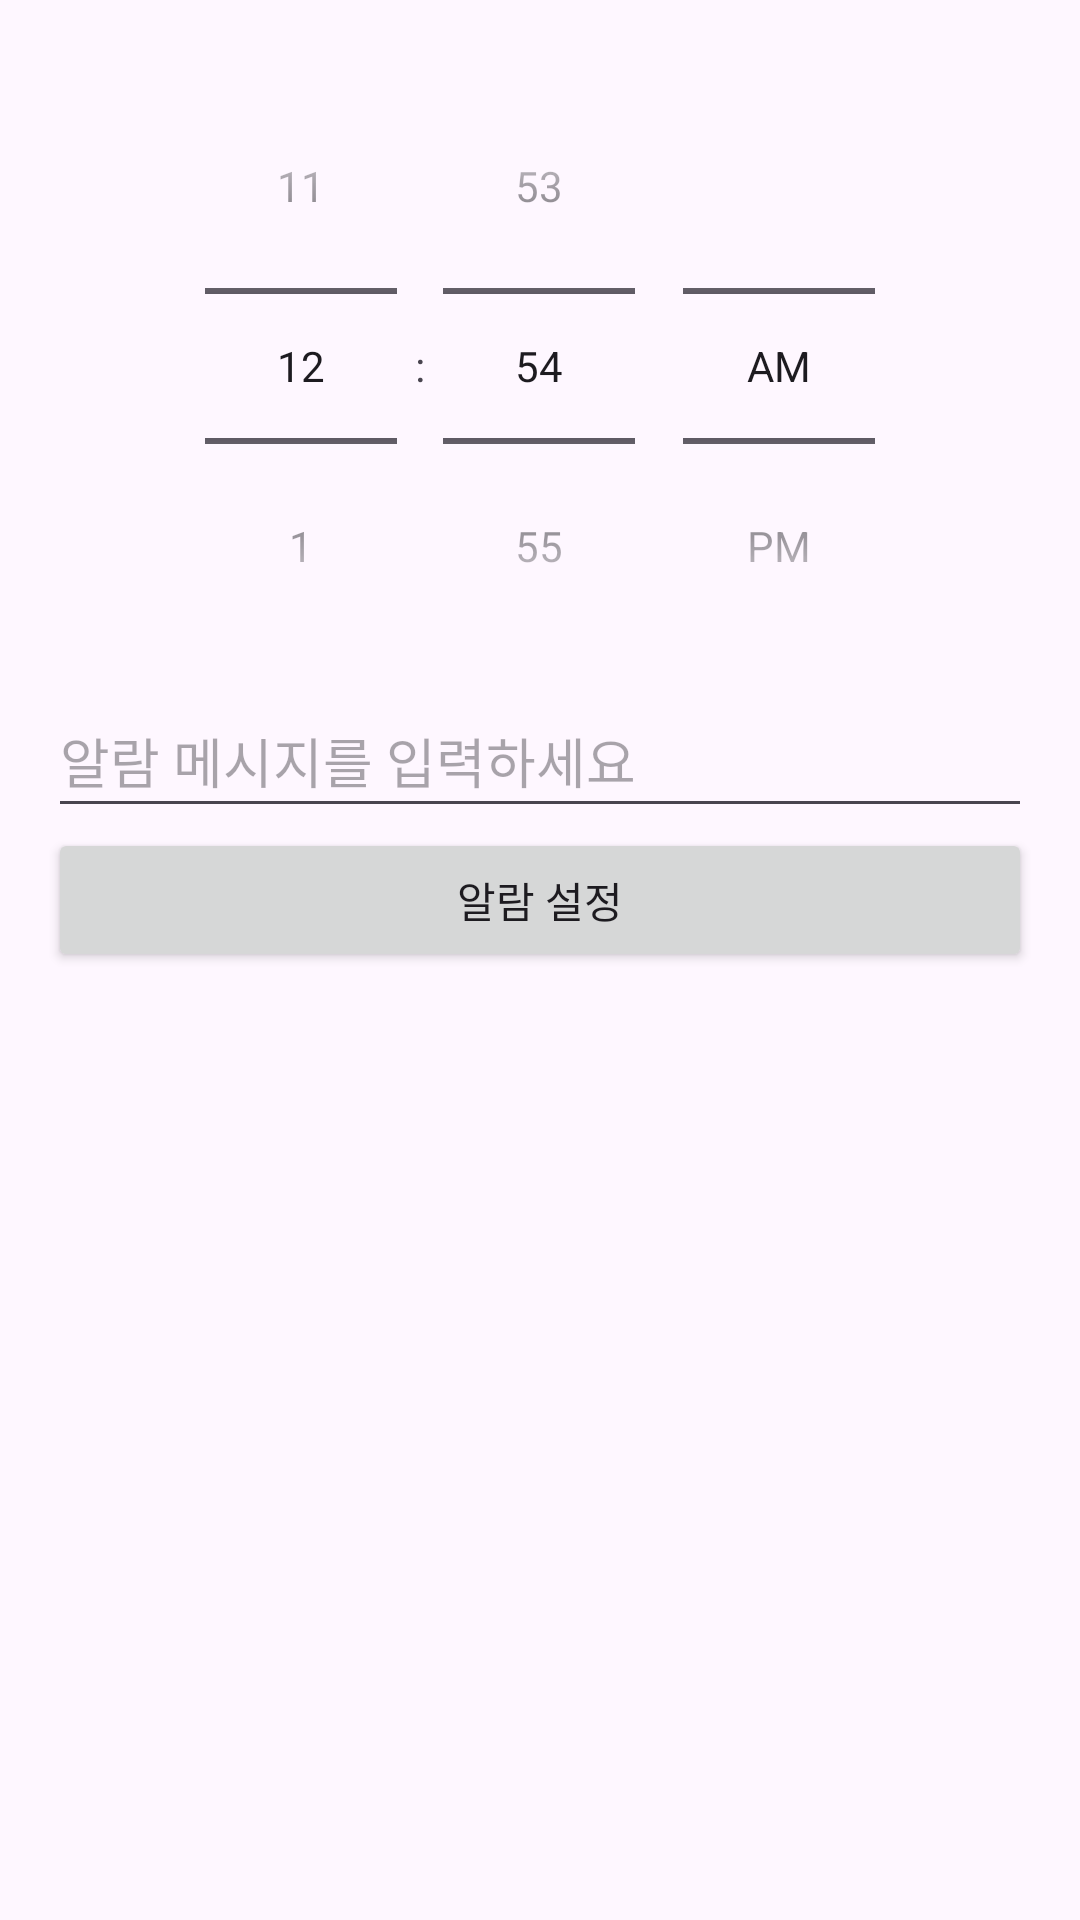

The Android layout XML behind this screen, and the referenced resources:
<!-- AndroidManifest.xml: application theme Theme.My -->
<!-- res/layout/alarm_activity.xml -->
<?xml version="1.0" encoding="utf-8"?>
<LinearLayout
    xmlns:android="http://schemas.android.com/apk/res/android"
    android:layout_width="match_parent"
    android:layout_height="match_parent"
    android:orientation="vertical"
    android:padding="16dp">

    <TimePicker
        android:id="@+id/timePicker"
        android:layout_width="match_parent"
        android:layout_height="wrap_content"
        android:timePickerMode="spinner" />

    <EditText
        android:id="@+id/messageInput"
        android:layout_width="match_parent"
        android:layout_height="wrap_content"
        android:hint="알람 메시지를 입력하세요"
        android:inputType="text"
        android:minHeight="48dp" />

    <Button
        android:id="@+id/setAlarmButton"
        android:layout_width="match_parent"
        android:layout_height="wrap_content"
        android:text="알람 설정" />

</LinearLayout>
<!-- resources referenced by this layout -->
<resources>
  <style name="Theme.My" parent="Base.Theme.My" />
  <style name="Base.Theme.My" parent="Theme.Material3.DayNight.NoActionBar">
          
          
  
          <item name="toolbarStyle">@style/CustomToolbarStyle</item>
  
      </style>
  <style name="CustomToolbarStyle" parent="Widget.AppCompat.Toolbar">
          <item name="android:actionMenuTextColor">#000000</item> 
      </style>
</resources>
